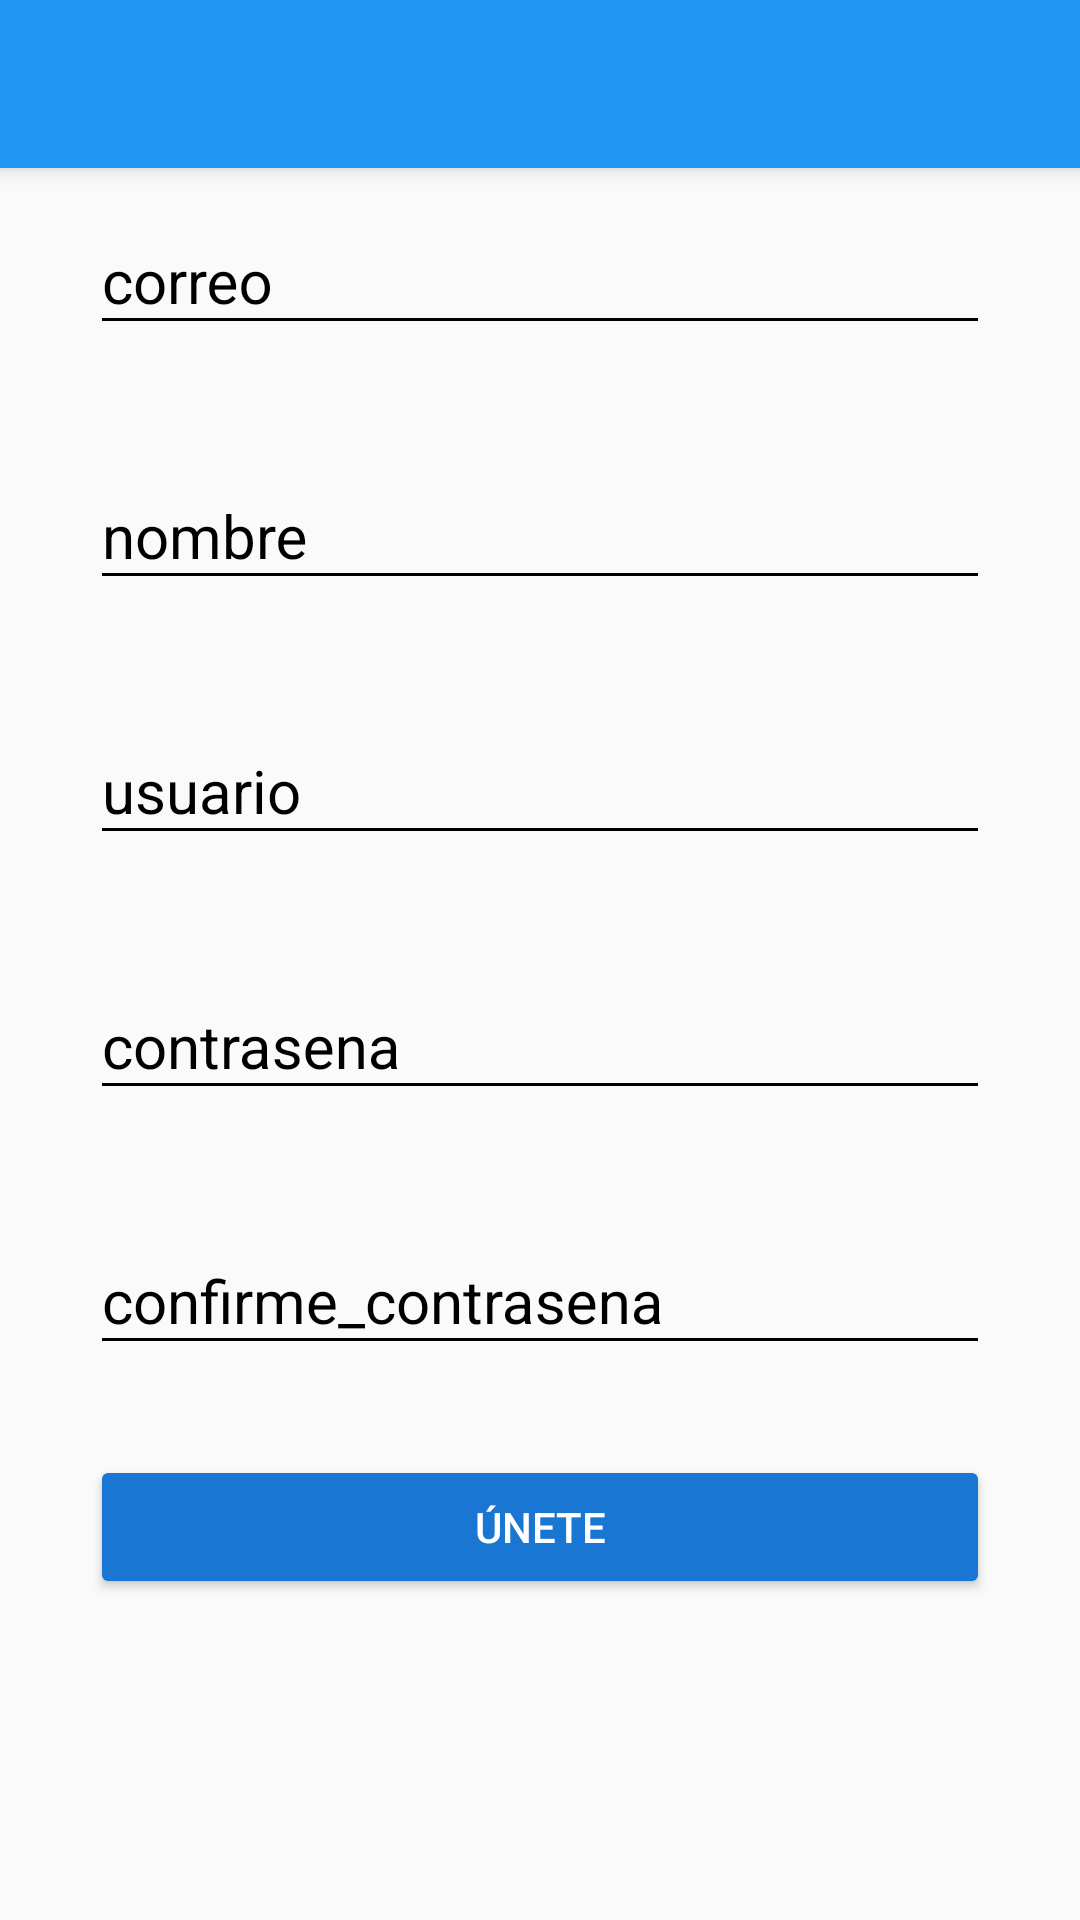

Android layout source for this screen:
<!-- AndroidManifest.xml: application theme AppTheme -->
<!-- res/layout/activity_create_account.xml -->
<?xml version="1.0" encoding="utf-8"?>

<androidx.coordinatorlayout.widget.CoordinatorLayout xmlns:android="http://schemas.android.com/apk/res/android"
    xmlns:app="http://schemas.android.com/apk/res-auto"
    xmlns:tools="http://schemas.android.com/tools"
    android:layout_width="match_parent"
    android:layout_height="match_parent"
    tools:context=".CreateAccountActivity">

    <include layout="@layout/appbar_toolbar"/>

    <ScrollView
        android:layout_width="match_parent"
        android:layout_height="match_parent"
        android:fillViewport="true">

        <LinearLayout
            android:layout_width="match_parent"
            android:layout_height="match_parent"
            android:orientation="vertical"
            android:padding="@dimen/padding_create_account">

            <com.google.android.material.textfield.TextInputLayout
                android:layout_width="match_parent"
                android:layout_height="wrap_content"
                android:theme="@style/EditTextBlack"
                android:layout_marginTop="@dimen/login_marginTop_create_account">

                <com.google.android.material.textfield.TextInputEditText
                    android:layout_width="match_parent"
                    android:layout_height="wrap_content"
                    android:inputType="textEmailAddress"
                    android:hint="@string/correo">

                </com.google.android.material.textfield.TextInputEditText>
            </com.google.android.material.textfield.TextInputLayout>


            <com.google.android.material.textfield.TextInputLayout
                android:layout_width="match_parent"
                android:layout_height="wrap_content"
                android:theme="@style/EditTextBlack"
                android:layout_marginTop="@dimen/login_marginTop_create_account">

                <com.google.android.material.textfield.TextInputEditText
                    android:layout_width="match_parent"
                    android:layout_height="wrap_content"
                    android:inputType="text"
                    android:hint="@string/nombre">

                </com.google.android.material.textfield.TextInputEditText>
            </com.google.android.material.textfield.TextInputLayout>


            <com.google.android.material.textfield.TextInputLayout
                android:layout_width="match_parent"
                android:layout_height="wrap_content"
                android:theme="@style/EditTextBlack"
                android:layout_marginTop="@dimen/login_marginTop_create_account">

                <com.google.android.material.textfield.TextInputEditText
                    android:layout_width="match_parent"
                    android:layout_height="wrap_content"
                    android:inputType="text"
                    android:hint="@string/usuario">

                </com.google.android.material.textfield.TextInputEditText>
            </com.google.android.material.textfield.TextInputLayout>

            <com.google.android.material.textfield.TextInputLayout
                android:layout_width="match_parent"
                android:layout_height="wrap_content"
                android:theme="@style/EditTextBlack"
                android:layout_marginTop="@dimen/login_marginTop_create_account">

                <com.google.android.material.textfield.TextInputEditText
                    android:layout_width="match_parent"
                    android:layout_height="wrap_content"
                    android:inputType="textPassword"
                    android:hint="@string/contrasena">

                </com.google.android.material.textfield.TextInputEditText>
            </com.google.android.material.textfield.TextInputLayout>

            <com.google.android.material.textfield.TextInputLayout
                android:layout_width="match_parent"
                android:layout_height="wrap_content"
                android:theme="@style/EditTextBlack"
                android:layout_marginTop="@dimen/login_marginTop_create_account">

                <com.google.android.material.textfield.TextInputEditText
                    android:layout_width="match_parent"
                    android:layout_height="wrap_content"
                    android:inputType="textPassword"
                    android:hint="@string/confirme_contrasena">

                </com.google.android.material.textfield.TextInputEditText>
            </com.google.android.material.textfield.TextInputLayout>
            
            <Button
                android:layout_width="match_parent"
                android:layout_height="wrap_content"
                android:layout_marginTop="@dimen/login_marginTop_create_account"
                android:text="@string/button_text_create_account"
                android:theme="@style/RaiseButtonDark"/>
        </LinearLayout>
    </ScrollView>

</androidx.coordinatorlayout.widget.CoordinatorLayout>
<!-- res/layout/appbar_toolbar.xml (included above) -->
<?xml version="1.0" encoding="utf-8"?>


<com.google.android.material.appbar.AppBarLayout xmlns:android="http://schemas.android.com/apk/res/android"
    android:layout_width="match_parent"
    android:layout_height="wrap_content"
    xmlns:app="http://schemas.android.com/apk/res-auto"
    android:theme="@style/AppTheme.AppBarOverlay">
    
    <androidx.appcompat.widget.Toolbar
        android:id="@+id/toolbar"
        android:layout_width="match_parent"
        android:layout_height="?attr/actionBarSize"
        android:background="?attr/colorPrimary"
        app:popupTheme="@style/AppTheme.PopupOverlay"/>

</com.google.android.material.appbar.AppBarLayout>
<!-- resources referenced by this layout -->
<resources>
  <dimen name="login_marginTop_create_account">30dp</dimen>
  <dimen name="padding_create_account">30dp</dimen>
  <string name="button_text_create_account">ÚNETE</string>
  <string name="confirme_contrasena">confirme_contrasena</string>
  <string name="contrasena">contrasena</string>
  <string name="correo">correo</string>
  <string name="nombre">nombre</string>
  <string name="usuario">usuario</string>
  <style name="AppTheme.AppBarOverlay" parent="ThemeOverlay.AppCompat.Dark.ActionBar" />
  <style name="AppTheme.PopupOverlay" parent="ThemeOverlay.AppCompat.Light" />
  <style name="EditTextBlack" parent="Theme.AppCompat.Light">
          <item name="android:textSize">@dimen/EditText_textSize</item>
          <item name="android:textColorHint">@color/editText_black</item>
          <item name="android:textColorPrimary">@color/editText_black</item>
          <item name="colorControlNormal">@color/editText_black</item>
          <item name="colorControlActivated">@color/editText_black</item>
      </style>
  <style name="RaiseButtonDark" parent="Theme.AppCompat.Light">
          <item name="colorButtonNormal">@color/colorPrimaryDark</item>
          <item name="colorControlHighlight">@color/colorPrimary</item>
          <item name="android:textColor">@color/editText_white</item>
      </style>
  <style name="AppTheme" parent="Theme.AppCompat.Light.NoActionBar">
          
          <item name="colorPrimary">@color/colorPrimary</item>
          <item name="colorPrimaryDark">@color/colorPrimaryDark</item>
          <item name="colorAccent">@color/colorAccent</item>
      </style>
  <dimen name="EditText_textSize">20sp</dimen>
  <color name="editText_black">#000000</color>
  <color name="colorPrimaryDark">#1976D2</color>
  <color name="colorPrimary">#2196F3</color>
  <color name="editText_white">#FFFFFF</color>
  <color name="colorAccent">#FF4081</color>
</resources>
